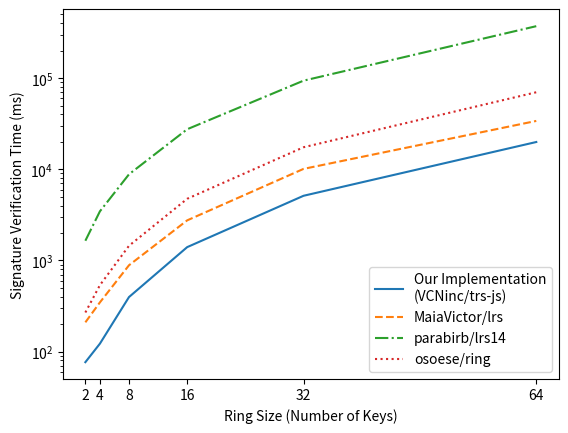

This chart was generated by the following Python code:
import matplotlib.pyplot as plt
xscale = [2,4,8,16,32,64]
plt.plot(xscale, [76.47459996, 122.0868, 396.3303001, 1399.1319, 5120.5124, 19918.6417], label="Our Implementation\n(VCNinc/trs-js)", linestyle='solid')
plt.plot(xscale, [209.2467, 346.4025999, 885.0221, 2751.4942, 10101.0389, 33925.5512], label="MaiaVictor/lrs", linestyle='dashed')
plt.plot(xscale, [1643.9066, 3456.3743, 8813.9086, 27500.7015, 93863.0077, 371789.9735], label="parabirb/lrs14", linestyle='dashdot')
plt.plot(xscale, [268.30, 535.40, 1447.86, 4745.44, 17447.66, 70009.75], label="osoese/ring", linestyle='dotted')
plt.yscale("log")
# plt.xscale("log")
plt.xticks(xscale)
plt.ylabel("Signature Verification Time (ms)")
plt.xlabel("Ring Size (Number of Keys)")
plt.legend()
plt.show()
